pico-8 play session: hold ← + tap ❎

[t = 1 s] hold ← ~1s, tap ❎ ~2×
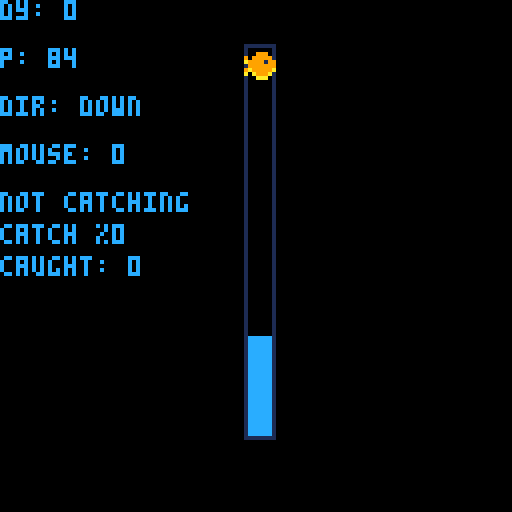
[t = 2 s] hold ← ~2s, tap ❎ ~4×
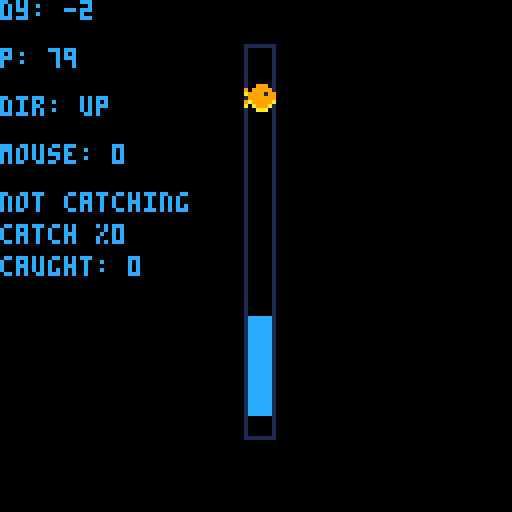
[t = 4 s] hold ← ~4s, tap ❎ ~7×
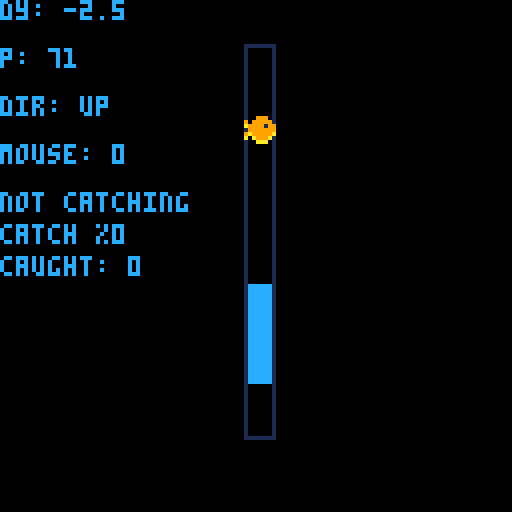

pico-8 cartridge
version 41
__lua__
-- starfish ★
-- a stardew valley fishing demake.

-- https://mykal.codes/

function _init()
	poke(0x5f2d, 0x1) -- enable mouse

	cartdata("mykalcodes_starfish_1")
	high_score = dget(0)
	debug = true -- global flag
	
	create_player(
		62,
		12,
		24,
		96
	)
	create_fish("trout")
	create_gs()
end

function _update()
	update_player()
	update_fish()
	update_gs()
end

function _draw()
	cls()
	draw_player()
	draw_fish()
	
	
	if debug then
		is_catching = catching() and "catching!" or "not catching"
		
		print(
		is_catching,
		 0,
		 48)
		
		print(
			"catch %"..gs.f_cp*100,
			0,
			56)
			
		print(
			"caught: "..gs.f_caught,
			0,
			64)
	end
	-- map(0,0,0,0)
end
-->8
-- player mgr

-- org_x is the x origin
-- org_y is the y origin
-- length is the player length
-- height is playspace height
function create_player(
	org_x,
	org_y,
	length,
	box_size
)
	p={}
	p.org_x=org_x
	p.org_y=org_y
	p.x=org_x
	p.y=org_y+flr(box_size/2)-- y pos of tail
	p.dy=0 -- dir y speed
	p.my=3 -- max y speed
	p.l=length -- piece length in px
	p.dir="down"
	p.box_size = box_size
	
	p.grav = 0.5
	p.powr = 1
	-- p.fric = 0.5
end

function update_player()
	p.dy+=p.grav
	if(btn(❎) or stat(34)==1) p.dy-=p.powr -- move up
	
	-- downward cases
	if (p.dy > 0) then 
		p.dir="down"
		next_y_pos = (p.y+p.l)+p.dy
		bott_y_pos = (p.org_y+p.box_size)
		
		-- check if at bottom
		if (next_y_pos >= bott_y_pos) p.dy=0 p.y=bott_y_pos-p.l
	end
	
	-- upward case 
	if (p.dy < 0) then
		p.dir="up"
		next_y_pos = p.y + p.dy
		top_y_pos = p.org_y
		
		-- check if at top
		-- todo: cleanup bounc function
		if(next_y_pos<top_y_pos) p.dy=-1*(p.dy*0.5) p.y=top_y_pos
	end
	
	p.y += p.dy

	-- maintain max dy 
	if abs(p.dy - 0.1) >= p.my then 
		if(p.dy > p.my) p.dy=p.my
		if(p.dy < p.my) p.dy=-1*p.my
	end
end

function draw_player()
	if debug then
		print("dy: ".. p.dy, 0, 0)
		print("p: "..p.y, 0, 12)
		print("dir: "..p.dir, 0, 24)
		print("mouse: "..stat(34), 0, 36)
	end
	
	--draw border
	rectfill(
		(p.org_x-1),
		(p.org_y-1),
		(p.org_x+6),
		(p.org_y+1) + p.box_size,
		1
	)
	
	--infill black
	rectfill(
		(p.org_x-1)+1,
		(p.org_y+1)-1,
		(p.org_x+5),
		(p.org_y) + p.box_size,
		0
	)
	
	-- draw "player"
	rectfill(
		p.x,
		p.y,
		p.x+5,
		p.y+(p.l),
		12
	)
end
-->8
-- fish handler 
-- handles all the fish logic
fish_types={}


function create_fish(fish_name)
	-- todo: create a fish
	f={}
	f.org_x = p.org_x-1
	f.org_y = p.org_y + rnd(p.box_size)
	f.x=f.org_x
	f.y=f.org_y
	f.spr=flr(1 + rnd(3))
	f.name=fish_name
	f.dir="down"
end

function del_fish()
	-- todo: seperate win/loss
	sfx(0)
	f = nil
end

function update_fish()
	-- todo: make this better
	new_f = f.org_y + sin(time() * 0.3) * p.box_size/2
	
	if new_f < p.org_y then 
		f.y = p.org_y 
	elseif new_f > (p.org_y + p.box_size - 8) then
		f.y = p.org_y+p.box_size - 8
	else
		f.y = new_f
	end 
	
end

function draw_fish()
	-- todo: draw fish
	spr(f.spr, f.x, f.y)
end
-->8
-- game state
-- manages game state

function create_gs()
	-- creates game state
	gs={}
	gs.f_caught=0 -- # fish caught
	gs.f_cp=0 -- catch %
end

function catching()
	-- checks if player is 
	-- "catching" the fish. 
	player_exists = p.y and p.x  
	fish_exists = f.y and f.x
	
	if 
		not player_exists 
		or 
		not fish_exists
	then 
		return false
	end
	
	if 
		(flr(f.y) >= p.y)
	 and 
	 (f.y < p.y + p.l) 
	then
		return true
	else
		return false
	end
	
end

function update_gs()

	if catching() then 
		if gs.f_cp >= 1 then
			gs.f_caught += 1
			gs.f_cp = 0
			-- reset fish
			del_fish()
			create_fish()
		else 
			gs.f_cp += 0.01
		end
	elseif (gs.f_cp > 0) then
		gs.f_cp -= 0.01
	end
	
end
__gfx__
00000000000000000000000000000000000000000000000000000000000000000000000000000000000000000000000000000000000000000000000000000000
000000000006660000099900000eee00000000000000000000000000000000000000000000000000000000000000000000000000000000000000000000000000
000000006066666090999990e0eeeee0000000000000000000000000000000000000000000000000000000000000000000000000000000000000000000000000
0000000016666166a99991998eeee1ee000000000000000000000000000000000000000000000000000000000000000000000000000000000000000000000000
0000000006666666099999990eeeeeee000000000000000000000000000000000000000000000000000000000000000000000000000000000000000000000000
00000000616666619a99999ae8eeeee8000000000000000000000000000000000000000000000000000000000000000000000000000000000000000000000000
0000000010166610a0a999a0808eee80000000000000000000000000000000000000000000000000000000000000000000000000000000000000000000000000
0000000000011100000aaa0000088800000000000000000000000000000000000000000000000000000000000000000000000000000000000000000000000000
